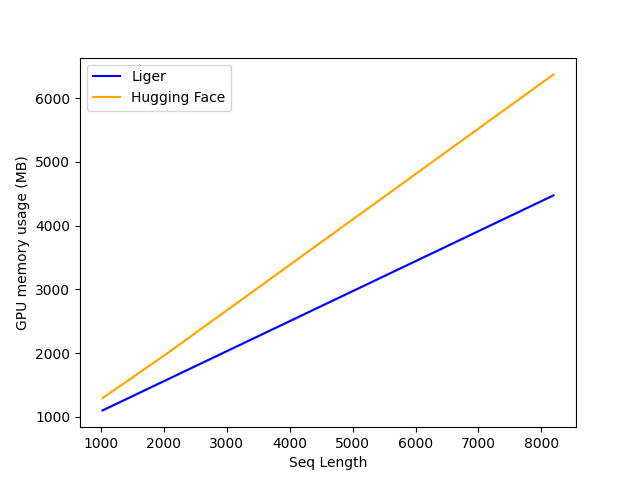

The data file committed next to this chart (first rows):
N, Liger, Hugging Face
1024, 1100, 1294
2048, 1582, 1992
4096, 2546, 3452
8192, 4474, 6372
